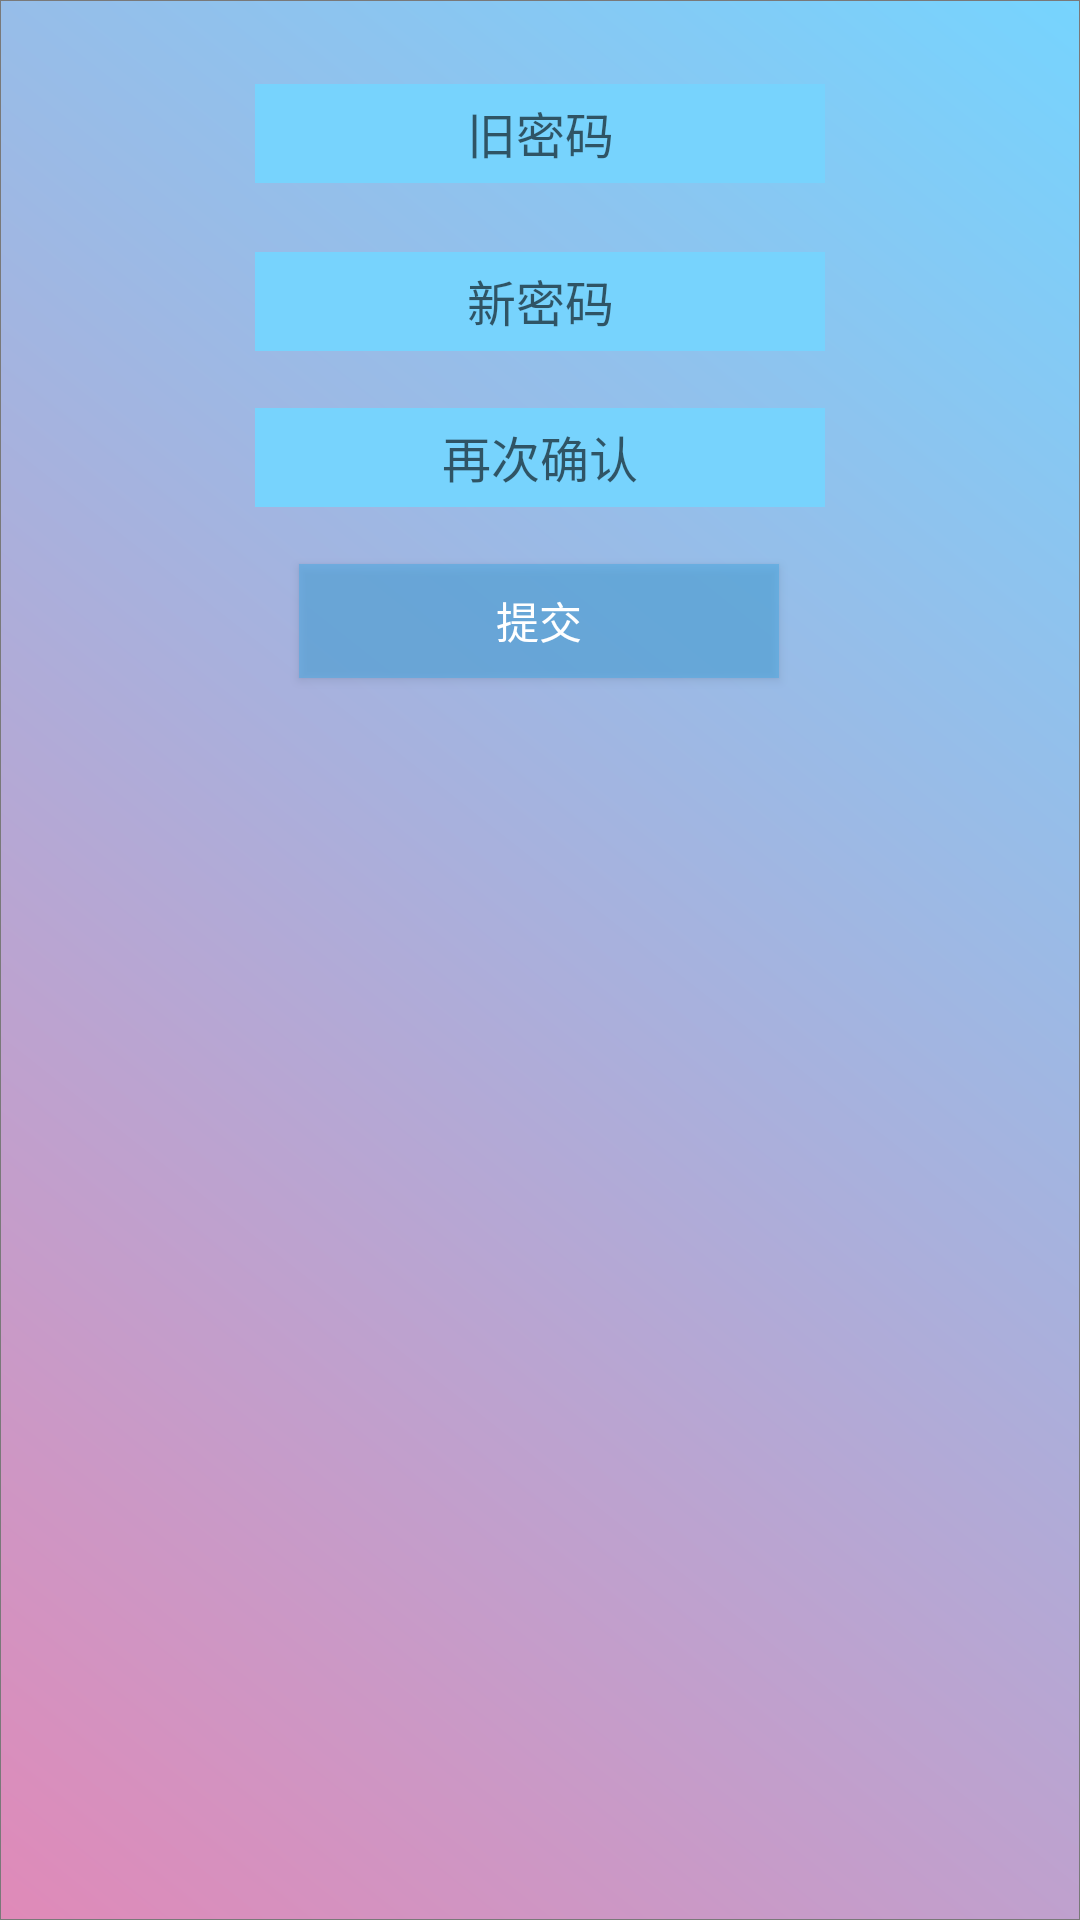

Produce the Android XML layout that renders to this screen, including the resource entries it uses.
<!-- AndroidManifest.xml: application theme Theme.SweetHomeClient -->
<!-- res/layout/fragment_mine_password_dialog.xml -->
<?xml version="1.0" encoding="utf-8"?>
<androidx.constraintlayout.widget.ConstraintLayout xmlns:android="http://schemas.android.com/apk/res/android"
    xmlns:app="http://schemas.android.com/apk/res-auto"
    android:layout_width="match_parent"
    android:layout_height="match_parent"
    android:background="@mipmap/all_background">

    <EditText
        android:id="@+id/fragment_mine_password_oldPwdEt"
        android:layout_width="190dp"
        android:layout_height="33dp"
        android:layout_marginTop="28dp"
        android:background="@color/blue"
        android:gravity="center"
        android:hint="@string/oldpassword"
        android:textAlignment="center"
        android:textSize="8pt"
        app:layout_constraintLeft_toLeftOf="parent"
        app:layout_constraintRight_toRightOf="parent"
        app:layout_constraintTop_toTopOf="parent" />


    <EditText
        android:id="@+id/fragment_mine_password_newPwdEt1"
        android:layout_width="190dp"
        android:layout_height="33dp"
        android:layout_marginTop="84dp"
        android:background="@color/blue"
        android:gravity="center"
        android:hint="@string/newpassword"
        android:textAlignment="center"
        android:textSize="8pt"
        app:layout_constraintLeft_toLeftOf="parent"
        app:layout_constraintRight_toRightOf="parent"
        app:layout_constraintTop_toTopOf="parent" />

    <EditText
        android:id="@+id/fragment_mine_password_newPwdEt2"
        android:layout_width="190dp"
        android:layout_height="33dp"
        android:layout_marginTop="136dp"
        android:background="@color/blue"
        android:gravity="center"
        android:hint="@string/newpasswordReCheck"
        android:textAlignment="center"
        android:textSize="8pt"
        app:layout_constraintLeft_toLeftOf="parent"
        app:layout_constraintRight_toRightOf="parent"
        app:layout_constraintTop_toTopOf="parent" />

    <Button
        android:id="@+id/fragment_mine_dialog_submitBtn"
        android:layout_width="160dp"
        android:layout_height="38dp"
        android:layout_marginTop="188dp"
        android:background="#9951AAE3"
        android:gravity="center"
        android:text="@string/submit"
        android:textColor="@color/white"
        android:textSize="7pt"
        app:layout_constraintHorizontal_bias="0.498"
        app:layout_constraintLeft_toLeftOf="parent"
        app:layout_constraintRight_toRightOf="parent"
        app:layout_constraintTop_toTopOf="parent" />

</androidx.constraintlayout.widget.ConstraintLayout>
<!-- resources referenced by this layout -->
<resources>
  <color name="blue">#77D3FD</color>
  <color name="white">#FFFFFFFF</color>
  <!-- mipmap all_background: png bitmap (mipmap-xxhdpi, 304852 bytes) -->
  <string name="newpassword">新密码</string>
  <string name="newpasswordReCheck">再次确认</string>
  <string name="oldpassword">旧密码</string>
  <string name="submit">提交</string>
  <style name="Theme.SweetHomeClient" parent="Theme.MaterialComponents.Light.NoActionBar.Bridge">
          
          <item name="colorPrimary">@color/white1</item>
          <item name="colorPrimaryVariant">@color/black</item>
          <item name="colorOnPrimary">@color/white</item>
          
          <item name="colorSecondary">@color/teal_200</item>
          <item name="colorSecondaryVariant">@color/teal_700</item>
          <item name="colorOnSecondary">@color/black</item>
          
          <item name="android:statusBarColor" tools:targetApi="l">?attr/colorPrimaryVariant</item>
          <item name="android:windowTranslucentStatus">false</item>
  
  
          
      </style>
  <color name="white1">#FDD7D7</color>
  <color name="black">#FF000000</color>
  <color name="teal_200">#FF03DAC5</color>
  <color name="teal_700">#FF018786</color>
</resources>
